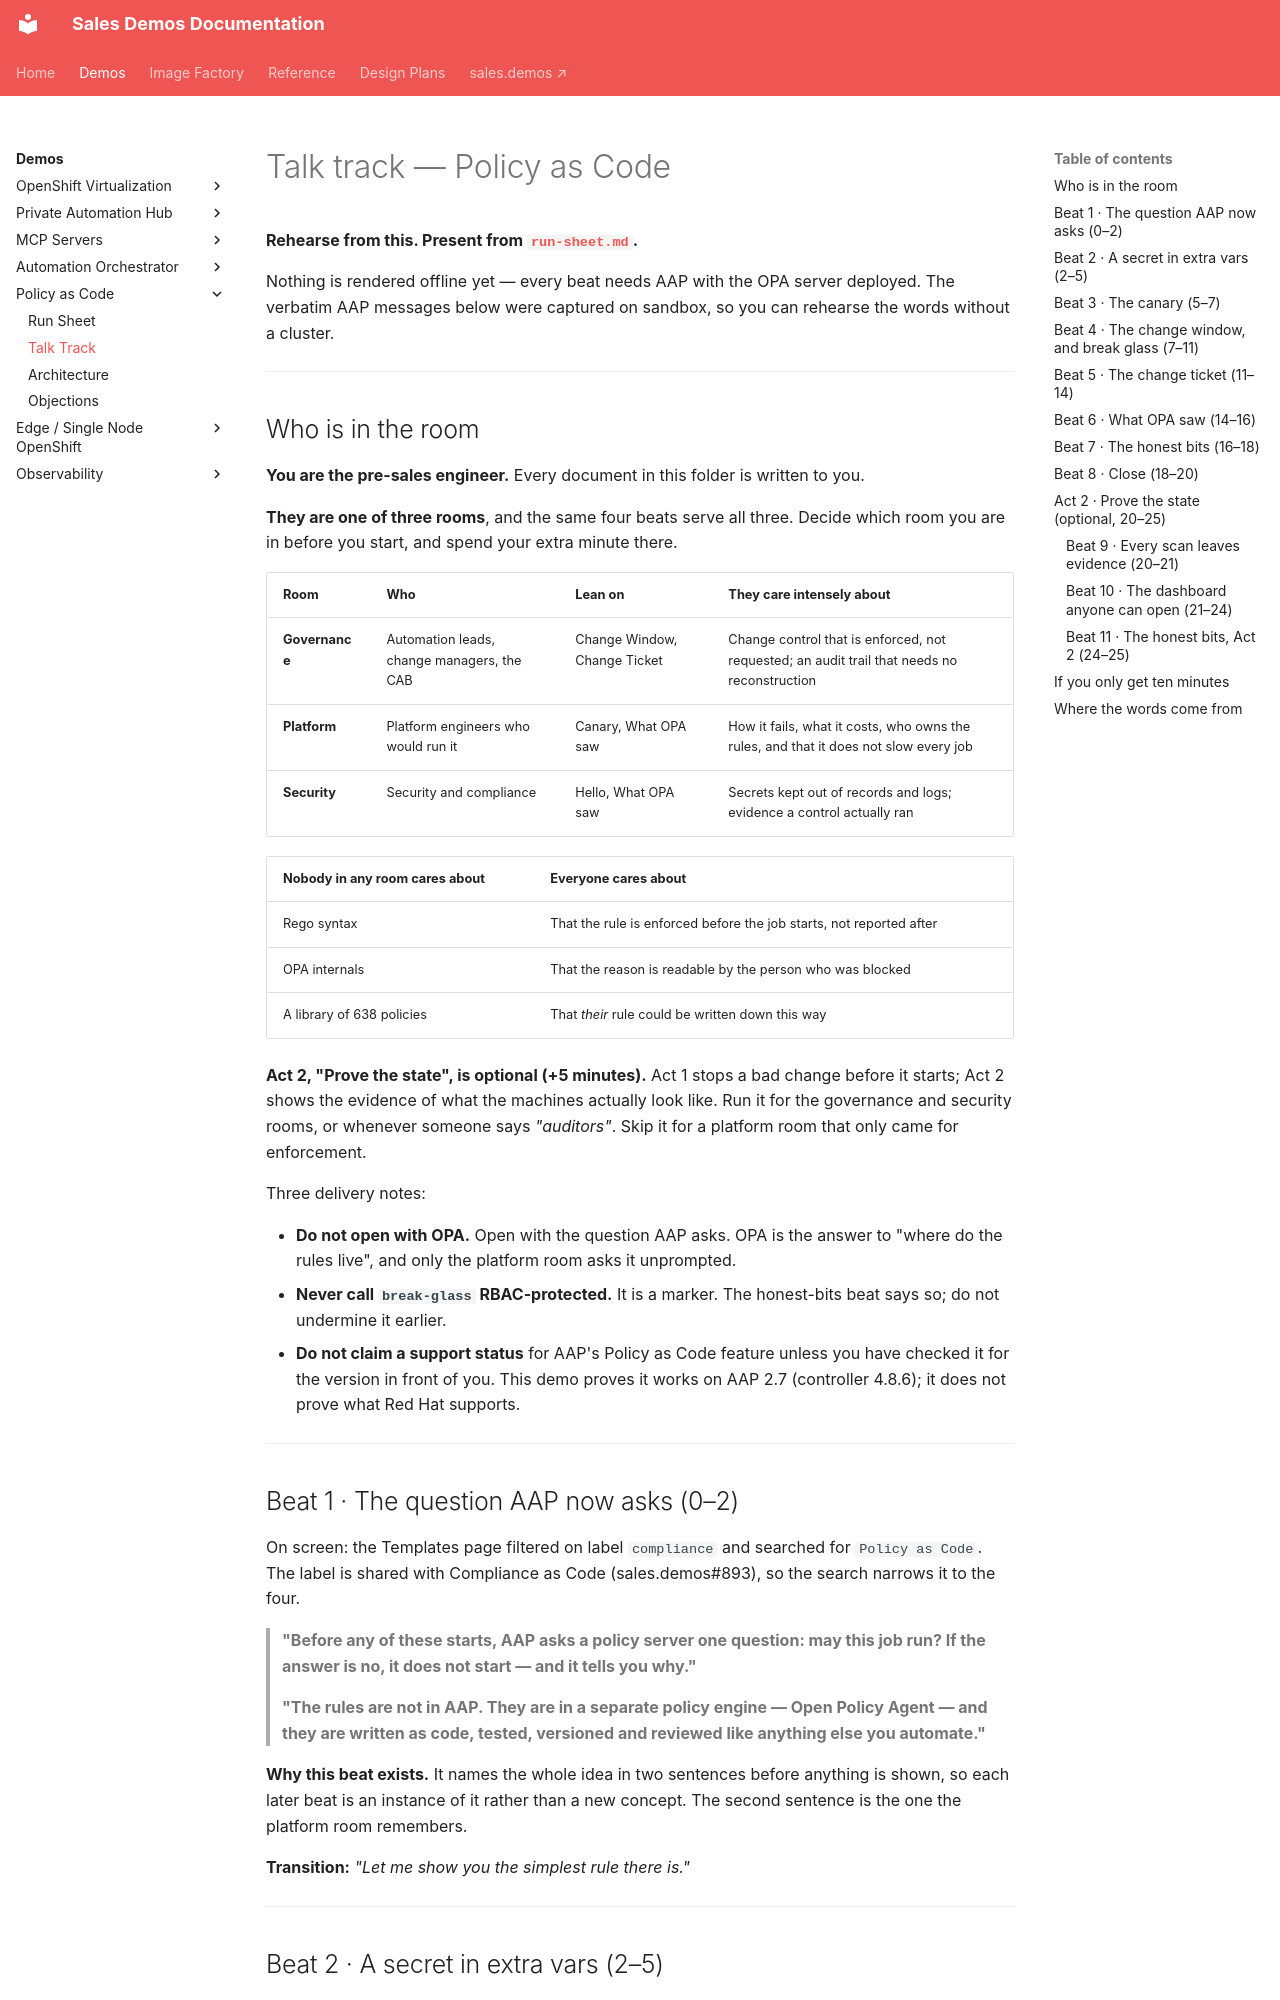

repository: ericcames/sales.demos-docs · page: demos/policy-as-code/talk-track/index.html · generator: mkdocs

# Talk track — Policy as Code

**Rehearse from this. Present from [`run-sheet.md`](run-sheet.md).**

Nothing is rendered offline yet — every beat needs AAP with the OPA server
deployed. The verbatim AAP messages below were captured on sandbox, so you
can rehearse the words without a cluster.

---

## Who is in the room

**You are the pre-sales engineer.** Every document in this folder is written to
you.

**They are one of three rooms**, and the same four beats serve all three. Decide
which room you are in before you start, and spend your extra minute there.

| Room | Who | Lean on | They care intensely about |
|---|---|---|---|
| **Governance** | Automation leads, change managers, the CAB | Change Window, Change Ticket | Change control that is enforced, not requested; an audit trail that needs no reconstruction |
| **Platform** | Platform engineers who would run it | Canary, What OPA saw | How it fails, what it costs, who owns the rules, and that it does not slow every job |
| **Security** | Security and compliance | Hello, What OPA saw | Secrets kept out of records and logs; evidence a control actually ran |

| Nobody in any room cares about | Everyone cares about |
|---|---|
| Rego syntax | That the rule is enforced before the job starts, not reported after |
| OPA internals | That the reason is readable by the person who was blocked |
| A library of 638 policies | That *their* rule could be written down this way |

**Act 2, "Prove the state", is optional (+5 minutes).** Act 1 stops a bad
change before it starts; Act 2 shows the evidence of what the machines
actually look like. Run it for the governance and security rooms, or whenever
someone says *"auditors"*. Skip it for a platform room that only came for
enforcement.

Three delivery notes:

- **Do not open with OPA.** Open with the question AAP asks. OPA is the answer
  to "where do the rules live", and only the platform room asks it unprompted.
- **Never call `break-glass` RBAC-protected.** It is a marker. The honest-bits
  beat says so; do not undermine it earlier.
- **Do not claim a support status** for AAP's Policy as Code feature unless you
  have checked it for the version in front of you. This demo proves it works
  on AAP 2.7 (controller 4.8.6); it does not prove what Red Hat supports.

---

## Beat 1 · The question AAP now asks (0–2)

On screen: the Templates page filtered on label `compliance` and searched for
`Policy as Code`. The label is shared with Compliance as Code
(sales.demos#893), so the search narrows it to the four.

> **"Before any of these starts, AAP asks a policy server one question: may
> this job run? If the answer is no, it does not start — and it tells you
> why."**

> **"The rules are not in AAP. They are in a separate policy engine — Open
> Policy Agent — and they are written as code, tested, versioned and reviewed
> like anything else you automate."**

**Why this beat exists.** It names the whole idea in two sentences before
anything is shown, so each later beat is an instance of it rather than a new
concept. The second sentence is the one the platform room remembers.

**Transition:** *"Let me show you the simplest rule there is."*

---
